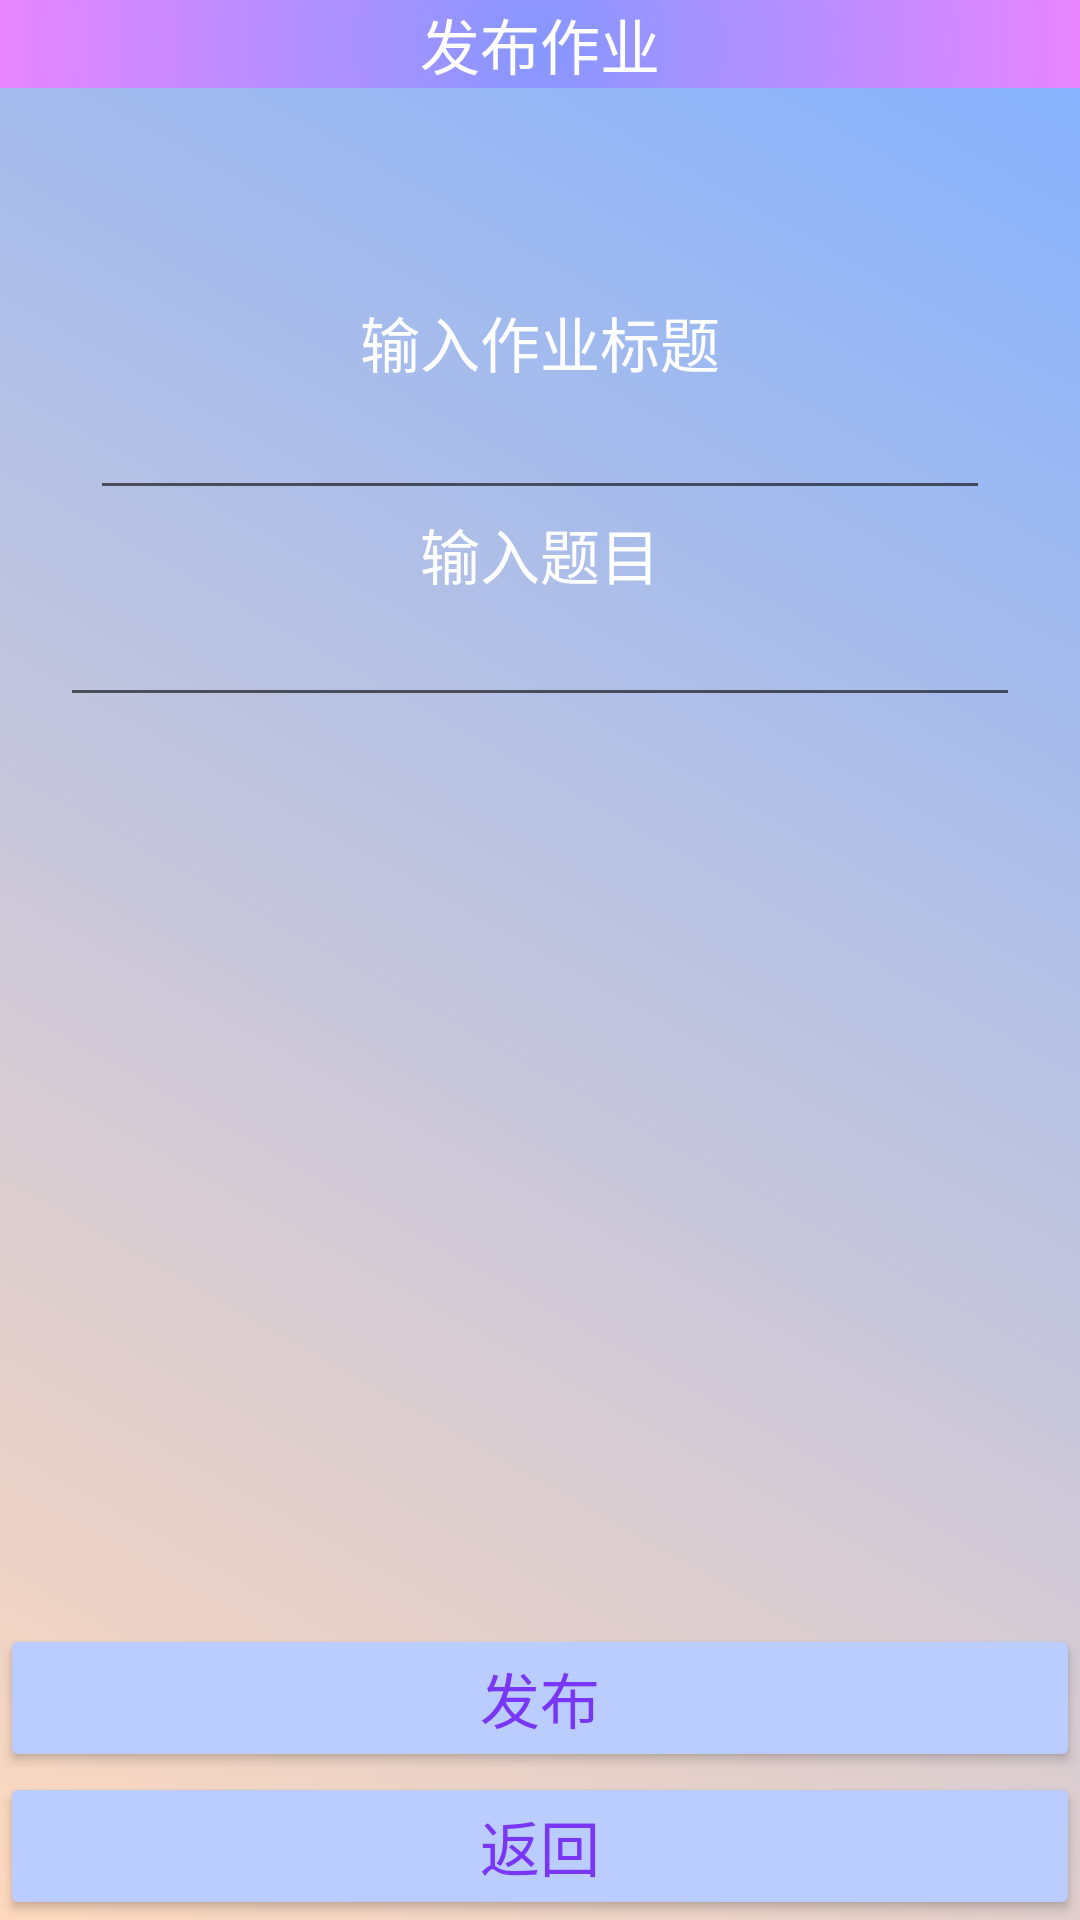

Layout XML and referenced resources for this Android screen:
<!-- AndroidManifest.xml: fallback theme Theme.MaterialComponents.DayNight.NoActionBar -->
<!-- res/layout/activity_teacher_create_homework.xml -->
<?xml version="1.0" encoding="utf-8"?>
<androidx.constraintlayout.widget.ConstraintLayout xmlns:android="http://schemas.android.com/apk/res/android"
    xmlns:app="http://schemas.android.com/apk/res-auto"
    xmlns:tools="http://schemas.android.com/tools"
    android:layout_width="match_parent"
    android:layout_height="match_parent"
    android:background="@drawable/card_background3"
    tools:context=".Activity.Teacher_create_homework_activity">

    <TextView
        android:id="@+id/textView13"
        android:layout_width="match_parent"
        android:layout_height="wrap_content"
        android:background="@drawable/card_background4"
        android:gravity="center"
        android:text="发布作业"
        android:textColor="@color/white"
        android:textSize="20sp"
        app:layout_constraintEnd_toEndOf="parent"
        app:layout_constraintStart_toStartOf="parent"
        app:layout_constraintTop_toTopOf="parent" />

    <TextView
        android:id="@+id/textView14"
        android:layout_width="match_parent"
        android:layout_height="wrap_content"
        android:gravity="center"
        android:text="输入作业标题"
        android:layout_marginTop="70dp"
        android:textColor="@color/white"
        android:textSize="20sp"
        app:layout_constraintTop_toBottomOf="@+id/textView13" />

    <EditText
        android:id="@+id/teacher_create_homework_title"
        android:layout_width="match_parent"
        android:layout_height="wrap_content"
        android:layout_marginHorizontal="30dp"
        app:layout_constraintEnd_toEndOf="parent"
        app:layout_constraintStart_toStartOf="parent"
        app:layout_constraintTop_toBottomOf="@+id/textView14" />

    <TextView
        android:id="@+id/textView15"
        android:layout_width="match_parent"
        android:layout_height="wrap_content"
        android:gravity="center"
        android:text="输入题目"
        android:textColor="@color/white"
        android:textSize="20sp"
        app:layout_constraintEnd_toEndOf="parent"
        app:layout_constraintStart_toStartOf="parent"
        app:layout_constraintTop_toBottomOf="@+id/teacher_create_homework_title" />

    <EditText
        android:id="@+id/teacher_create_homework_content"
        android:layout_width="match_parent"
        android:layout_height="wrap_content"
        android:layout_marginHorizontal="20dp"
        android:textColor="@color/white"
        android:textSize="17sp"
        android:maxLines="10"
        app:layout_constraintEnd_toEndOf="parent"
        app:layout_constraintStart_toStartOf="parent"
        app:layout_constraintTop_toBottomOf="@+id/textView15" />

    <Button
        android:id="@+id/teacher_create_homework_create"
        android:layout_width="match_parent"
        android:layout_height="wrap_content"
        android:backgroundTint="@color/LoginButtonColor"
        android:textSize="20sp"
        android:text="发布"
        android:textColor="@color/LoginButtonTextColor"
        app:layout_constraintBottom_toTopOf="@+id/teacher_create_homework_back"
        app:layout_constraintEnd_toEndOf="parent"
        app:layout_constraintStart_toStartOf="parent" />
    <Button
        android:id="@+id/teacher_create_homework_back"
        android:text="返回"
        android:textSize="20sp"
        android:backgroundTint="@color/LoginButtonColor"
        android:textColor="@color/LoginButtonTextColor"
        android:layout_width="match_parent"
        android:layout_height="wrap_content"
        app:layout_constraintBottom_toBottomOf="parent"
        app:layout_constraintEnd_toEndOf="parent"
        app:layout_constraintStart_toStartOf="parent" />



</androidx.constraintlayout.widget.ConstraintLayout>
<!-- resources referenced by this layout -->
<resources>
  <color name="LoginButtonColor">#BBCCFF</color>
  <color name="LoginButtonTextColor">#7936F4</color>&gt;
  <color name="white">#FFFFFF</color>
  <!-- drawable card_background3 (drawable) -->
  <?xml version="1.0" encoding="utf-8"?>
  <selector xmlns:android="http://schemas.android.com/apk/res/android">
      <item>
          <shape android:layout_height="match_parent">
              <gradient android:endColor="#82B0FF"
                  android:angle="45"
                  android:startColor="#FFD9BD"
                  android:type="linear" />
          </shape>
      </item>
  </selector>
  <!-- drawable card_background4 (drawable) -->
  <?xml version="1.0" encoding="utf-8"?>
  <selector xmlns:android="http://schemas.android.com/apk/res/android">
      <item>
          <shape android:layout_height="match_parent">
              <gradient android:endColor="#F383FF"
                  android:angle="45"
                  android:gradientRadius="200dp"
                  android:startColor="#8797FF"
                  android:type="radial" />
          </shape>
      </item>
  </selector>
</resources>
